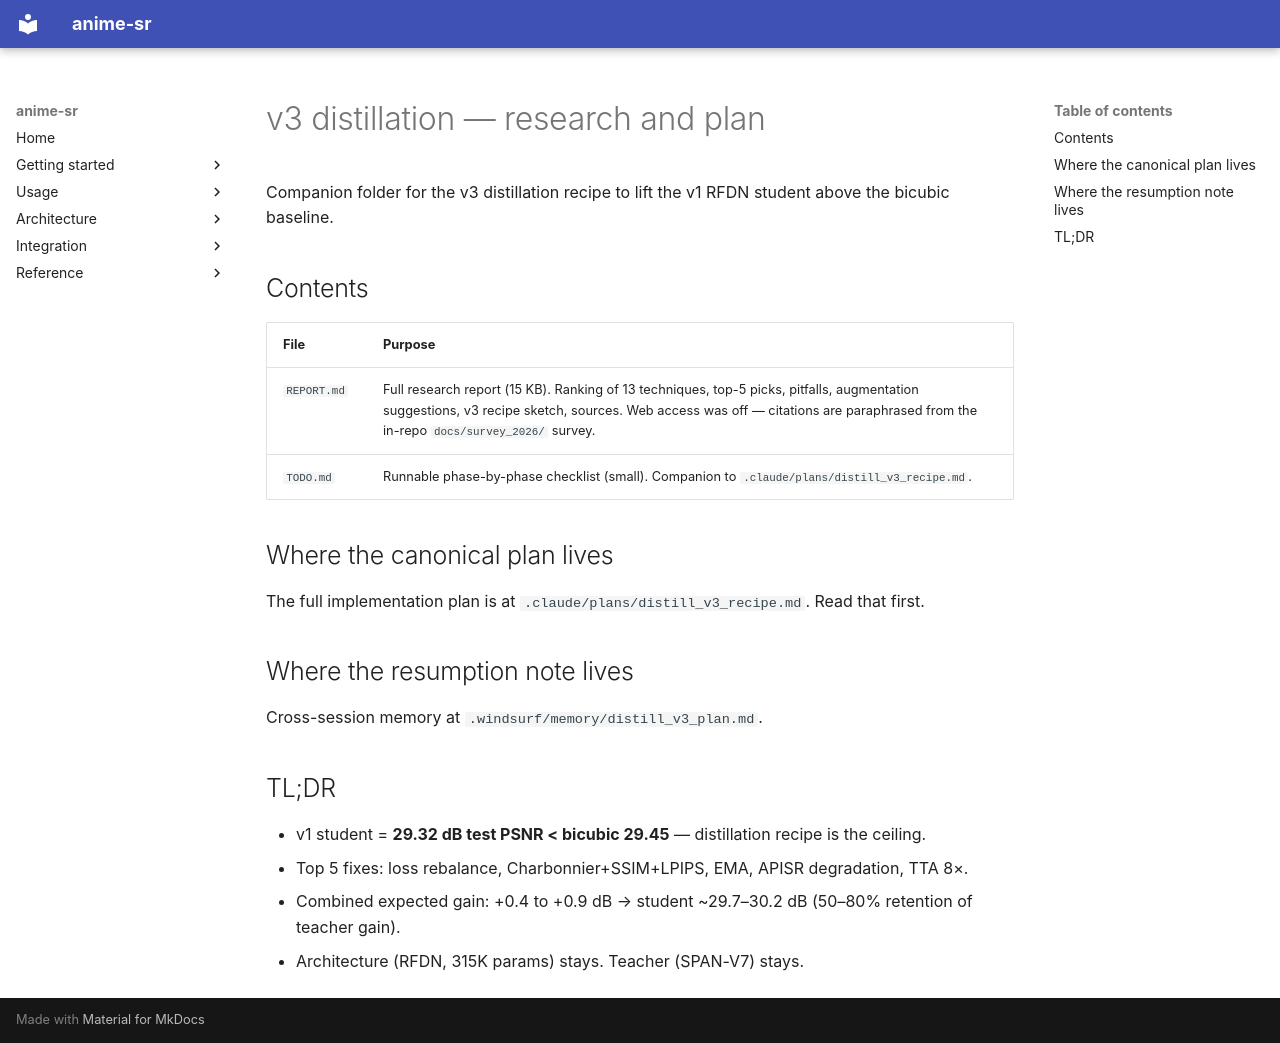

repository: alshahia/upscale_anime · page: distill_v3_research/index.html · generator: mkdocs

# v3 distillation — research and plan

Companion folder for the v3 distillation recipe to lift the v1 RFDN student above the bicubic baseline.

## Contents

| File | Purpose |
|---|---|
| `REPORT.md` | Full research report (15 KB). Ranking of 13 techniques, top-5 picks, pitfalls, augmentation suggestions, v3 recipe sketch, sources. Web access was off — citations are paraphrased from the in-repo `docs/survey_2026/` survey. |
| `TODO.md` | Runnable phase-by-phase checklist (small). Companion to `.claude/plans/distill_v3_recipe.md`. |

## Where the canonical plan lives

The full implementation plan is at `.claude/plans/distill_v3_recipe.md`. Read that first.

## Where the resumption note lives

Cross-session memory at `.windsurf/memory/distill_v3_plan.md`.

## TL;DR

- v1 student = **29.32 dB test PSNR < bicubic 29.45** — distillation recipe is the ceiling.
- Top 5 fixes: loss rebalance, Charbonnier+SSIM+LPIPS, EMA, APISR degradation, TTA 8×.
- Combined expected gain: +0.4 to +0.9 dB → student ~29.7–30.2 dB (50–80% retention of teacher gain).
- Architecture (RFDN, 315K params) stays. Teacher (SPAN-V7) stays.
